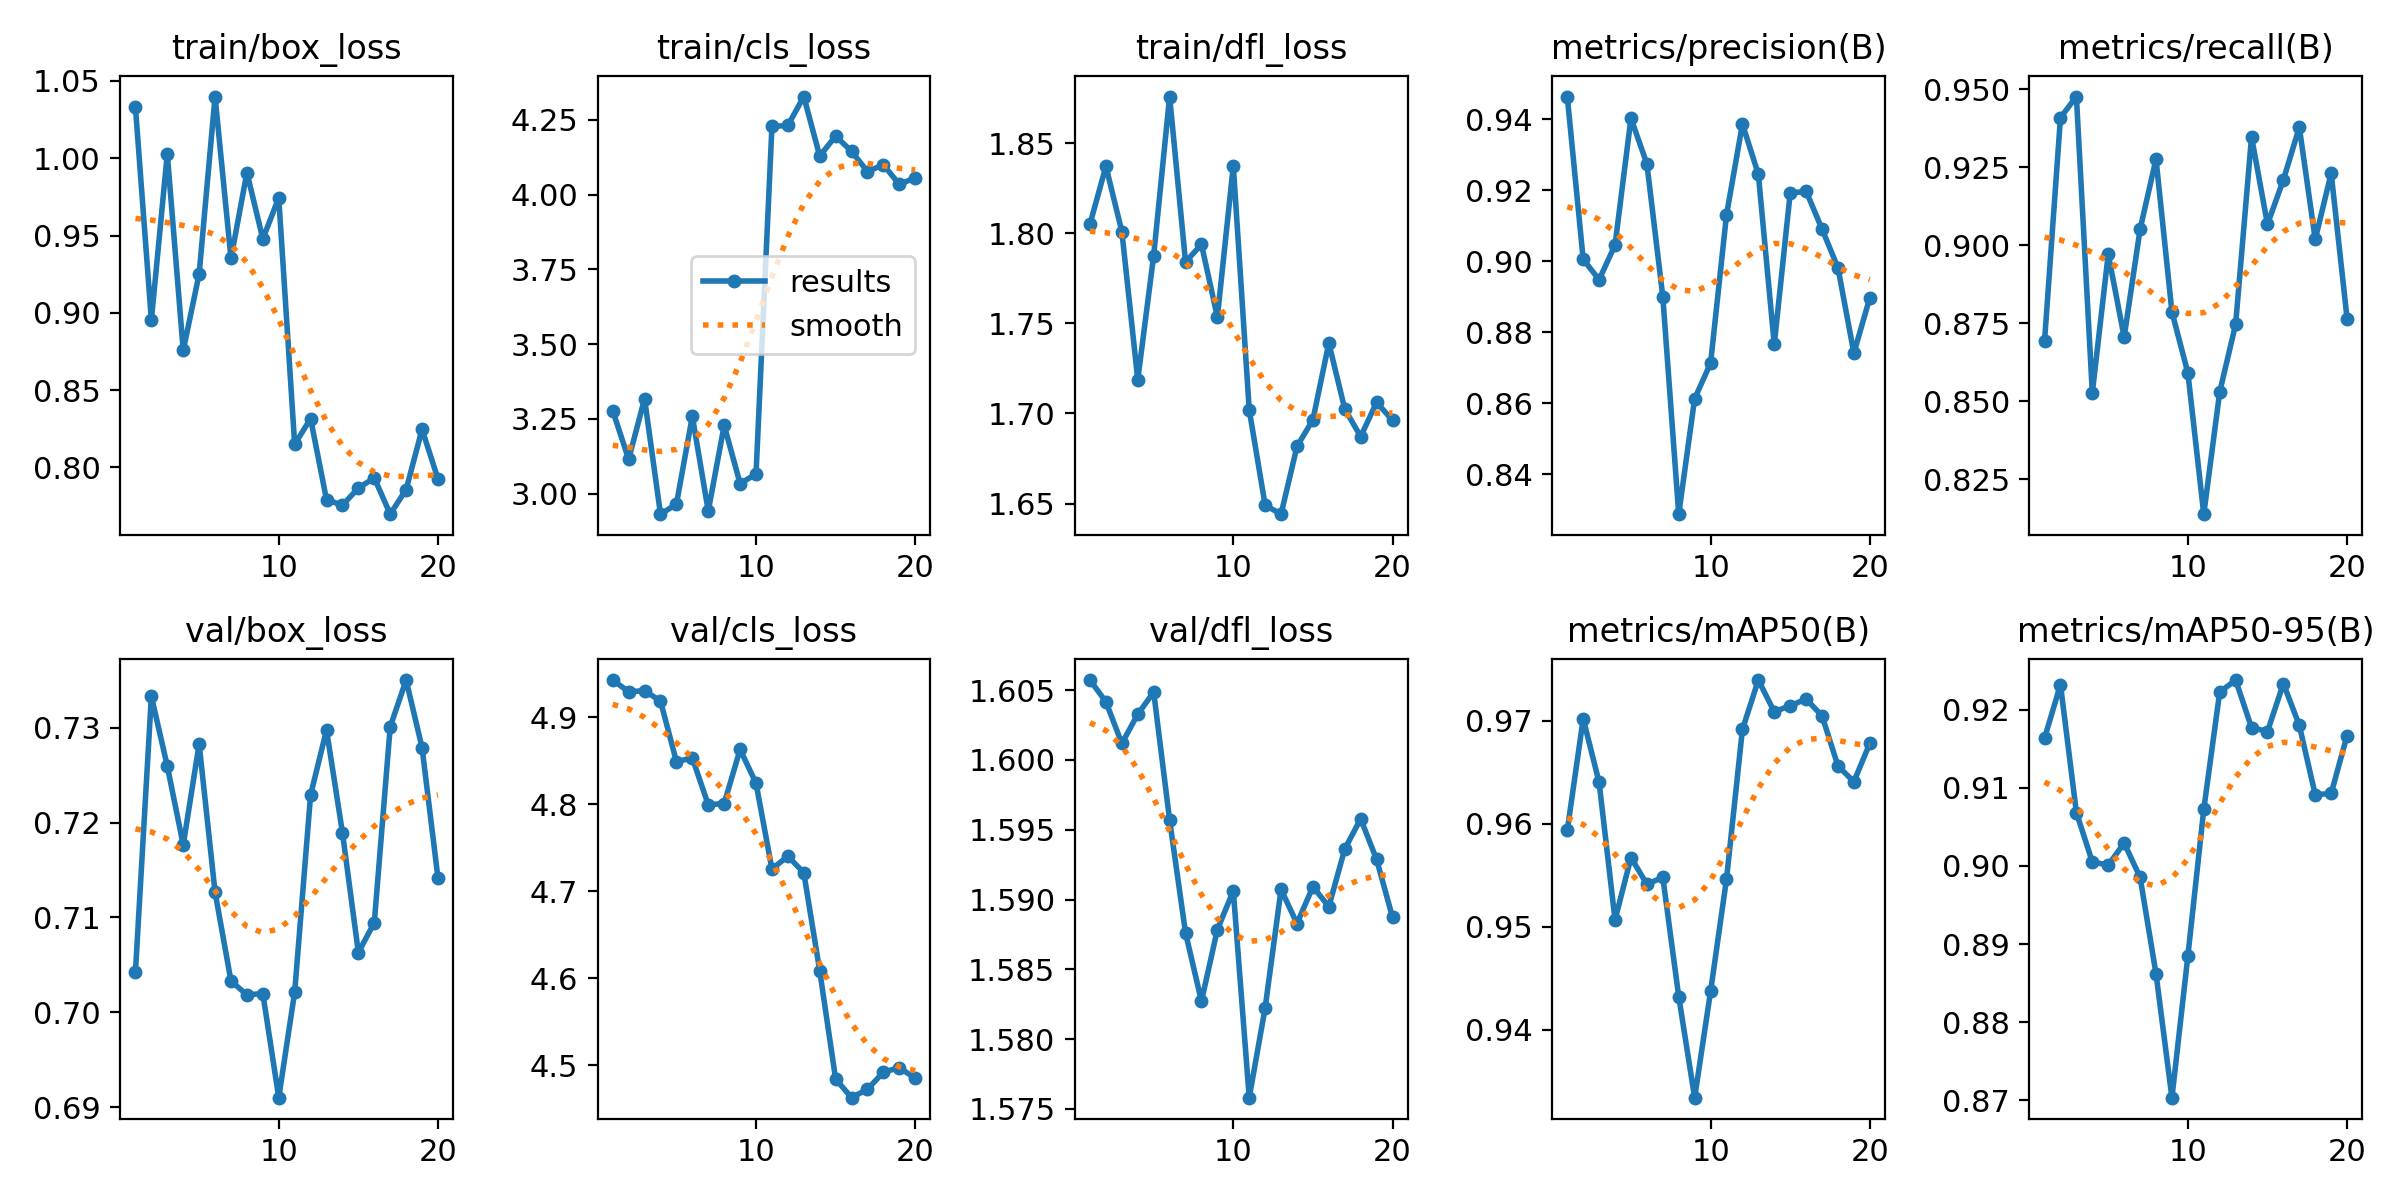

The table this chart was drawn from, first rows:
epoch, time, train/box_loss, train/cls_loss, train/dfl_loss, metrics/precision(B), metrics/recall(B), metrics/mAP50(B), metrics/mAP50-95(B), val/box_loss, val/cls_loss, val/dfl_loss, lr/pg0, lr/pg1, lr/pg2
1, 19.65, 1.033, 3.277, 1.805, 0.9464, 0.8694, 0.9594, 0.9163, 0.7043, 4.943, 1.606, 2.352e-05, 2.352e-05, 2.352e-05
2, 46.13, 0.8953, 3.114, 1.837, 0.9006, 0.9409, 0.9702, 0.9232, 0.7333, 4.93, 1.604, 5.03005e-05, 5.03005e-05, 5.03005e-05
3, 76.18, 1.003, 3.317, 1.801, 0.8948, 0.9476, 0.964, 0.9068, 0.7259, 4.931, 1.601, 7.41703e-05, 7.41703e-05, 7.41703e-05
4, 104.6, 0.8757, 2.931, 1.719, 0.9046, 0.8528, 0.9506, 0.9005, 0.7177, 4.919, 1.603, 9.51296e-05, 9.51296e-05, 9.51296e-05
5, 135.9, 0.9251, 2.965, 1.788, 0.9403, 0.8972, 0.9567, 0.9001, 0.7283, 4.849, 1.605, 0.0001132, 0.0001132, 0.0001132
6, 163.7, 1.04, 3.258, 1.876, 0.9275, 0.8706, 0.9541, 0.9029, 0.7127, 4.853, 1.596, 0.0001283, 0.0001283, 0.0001283
7, 196.9, 0.9352, 2.942, 1.784, 0.89, 0.9051, 0.9548, 0.8985, 0.7033, 4.799, 1.588, 0.0001405, 0.0001405, 0.0001405
8, 228.8, 0.9907, 3.228, 1.794, 0.8288, 0.9276, 0.9432, 0.8862, 0.7018, 4.801, 1.583, 0.0001499, 0.0001499, 0.0001499
9, 260.7, 0.9478, 3.033, 1.753, 0.8613, 0.8787, 0.9334, 0.8703, 0.702, 4.863, 1.588, 0.0001563, 0.0001563, 0.0001563
10, 293.9, 0.9745, 3.065, 1.837, 0.8713, 0.8592, 0.9437, 0.8884, 0.691, 4.824, 1.591, 0.0001598, 0.0001598, 0.0001598
11, 324.4, 0.8149, 4.228, 1.702, 0.9131, 0.8139, 0.9546, 0.9072, 0.7021, 4.725, 1.576, 0.0001603, 0.0001603, 0.0001603
12, 354.5, 0.8316, 4.231, 1.649, 0.9387, 0.853, 0.9691, 0.9222, 0.7229, 4.74, 1.582, 0.000158, 0.000158, 0.000158
13, 381.7, 0.7791, 4.328, 1.644, 0.9245, 0.8747, 0.9739, 0.9238, 0.7298, 4.721, 1.591, 0.0001528, 0.0001528, 0.0001528
14, 407.4, 0.7756, 4.129, 1.682, 0.8766, 0.9347, 0.9709, 0.9177, 0.7189, 4.608, 1.588, 0.0001446, 0.0001446, 0.0001446
15, 430.8, 0.7867, 4.196, 1.696, 0.9192, 0.9067, 0.9715, 0.9172, 0.7063, 4.484, 1.591, 0.0001336, 0.0001336, 0.0001336
16, 456.6, 0.7933, 4.145, 1.739, 0.9198, 0.921, 0.9721, 0.9233, 0.7095, 4.462, 1.589, 0.0001196, 0.0001196, 0.0001196
17, 483.8, 0.7698, 4.077, 1.702, 0.9091, 0.9378, 0.9705, 0.918, 0.7301, 4.472, 1.594, 0.0001027, 0.0001027, 0.0001027
18, 508.5, 0.7857, 4.099, 1.687, 0.8982, 0.9019, 0.9656, 0.9091, 0.735, 4.492, 1.596, 8.29462e-05, 8.29462e-05, 8.29462e-05
19, 532.8, 0.8246, 4.034, 1.706, 0.8741, 0.9231, 0.9641, 0.9093, 0.7279, 4.497, 1.593, 6.02465e-05, 6.02465e-05, 6.02465e-05
20, 560.5, 0.7926, 4.056, 1.696, 0.8897, 0.8765, 0.9678, 0.9167, 0.7141, 4.485, 1.589, 3.46361e-05, 3.46361e-05, 3.46361e-05
